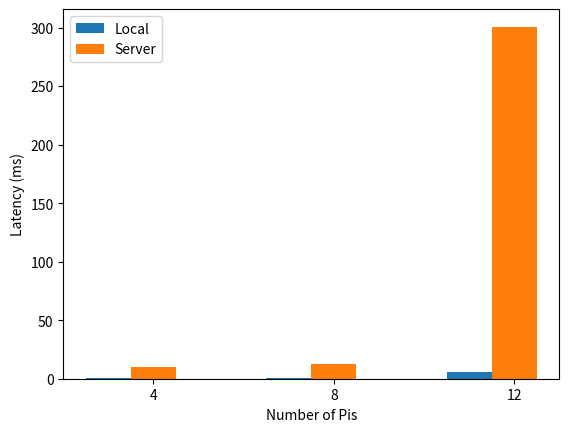

The script that saved this image:
from matplotlib import pyplot

pyplot.bar([3,7,11], [0.6, 1.0, 5.4], width=1,label="Local", align="center")
pyplot.bar([4,8,12], [9.7, 13.0, 300.7], width=1,label="Server", align="center")
#pyplot.bar([4.5,8.5,12.5], [1.7, 2.2, 5.5], width=0.5,label="Configuration C", align="center")
pyplot.legend(loc='best')
pyplot.xticks([4,8,12])
pyplot.ylabel('Latency (ms)')
pyplot.xlabel('Number of Pis')
pyplot.savefig('latency_noise.png')
pyplot.close()
